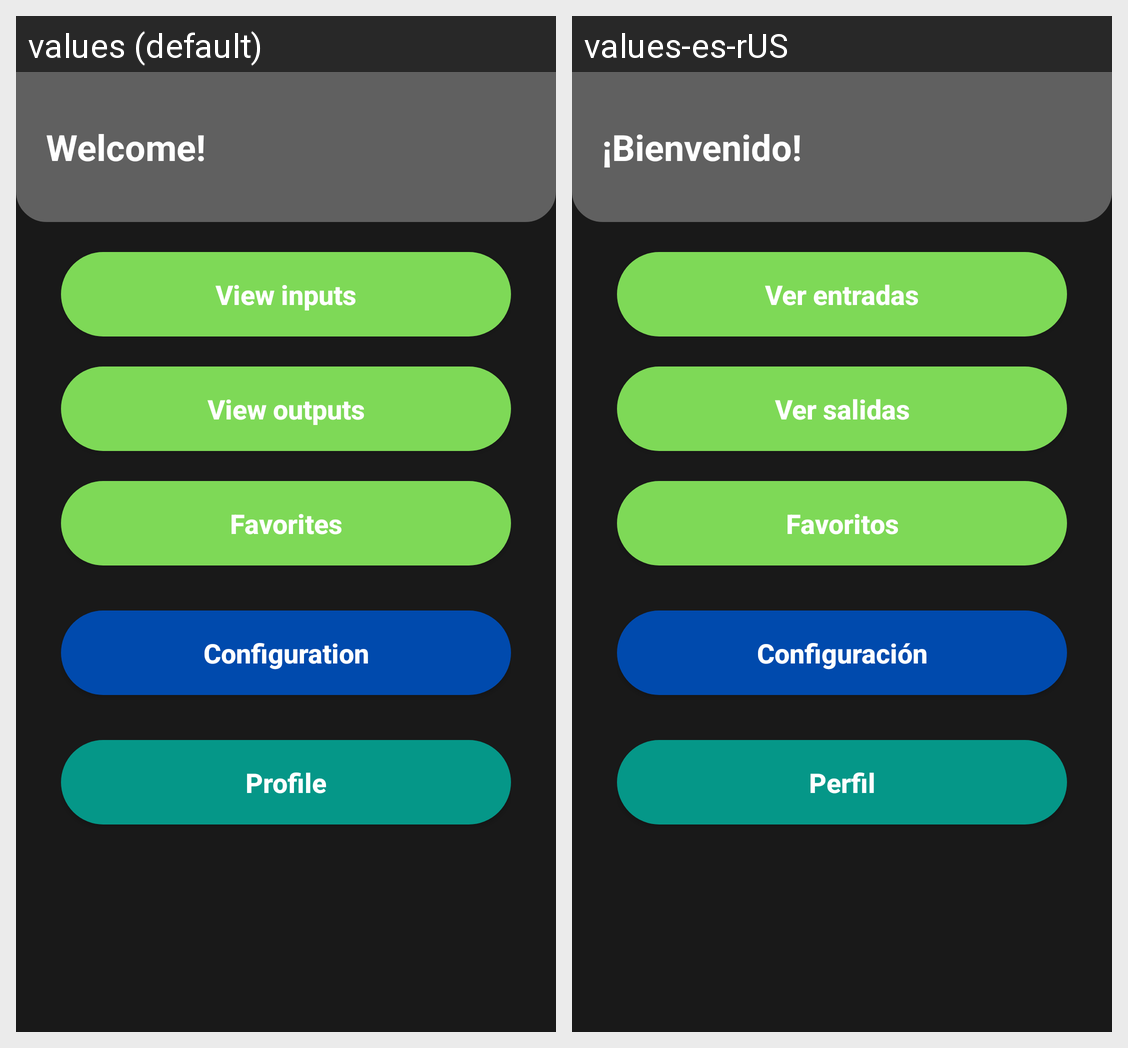

The Android screen above is rendered under two locales of the same app. Produce the string resources it draws, with the default and per-locale values.
Android screen res/layout/fragment_home.xml rendered under 2 locales, left to right: values (default), values-es-rUS. Device: Nexus 5 (rendered at 1080×1920; each locale shown at half size, 540×960, under a caption strip naming it); theme Theme.ApkInventario.
Strings drawn on this screen, with the default value and each locale's value (text and hints the layout hard-codes, and strings that could not be matched under every locale, appear in the picture but are not listed):

welcome
  values: Welcome!
  values-es-rUS: ¡Bienvenido!

view_inventory_input
  values: View inputs
  values-es-rUS: Ver entradas

view_inventory_output
  values: View outputs
  values-es-rUS: Ver salidas

title_favorites
  values: Favorites
  values-es-rUS: Favoritos

configuration
  values: Configuration
  values-es-rUS: Configuración

title_profile
  values: Profile
  values-es-rUS: Perfil
